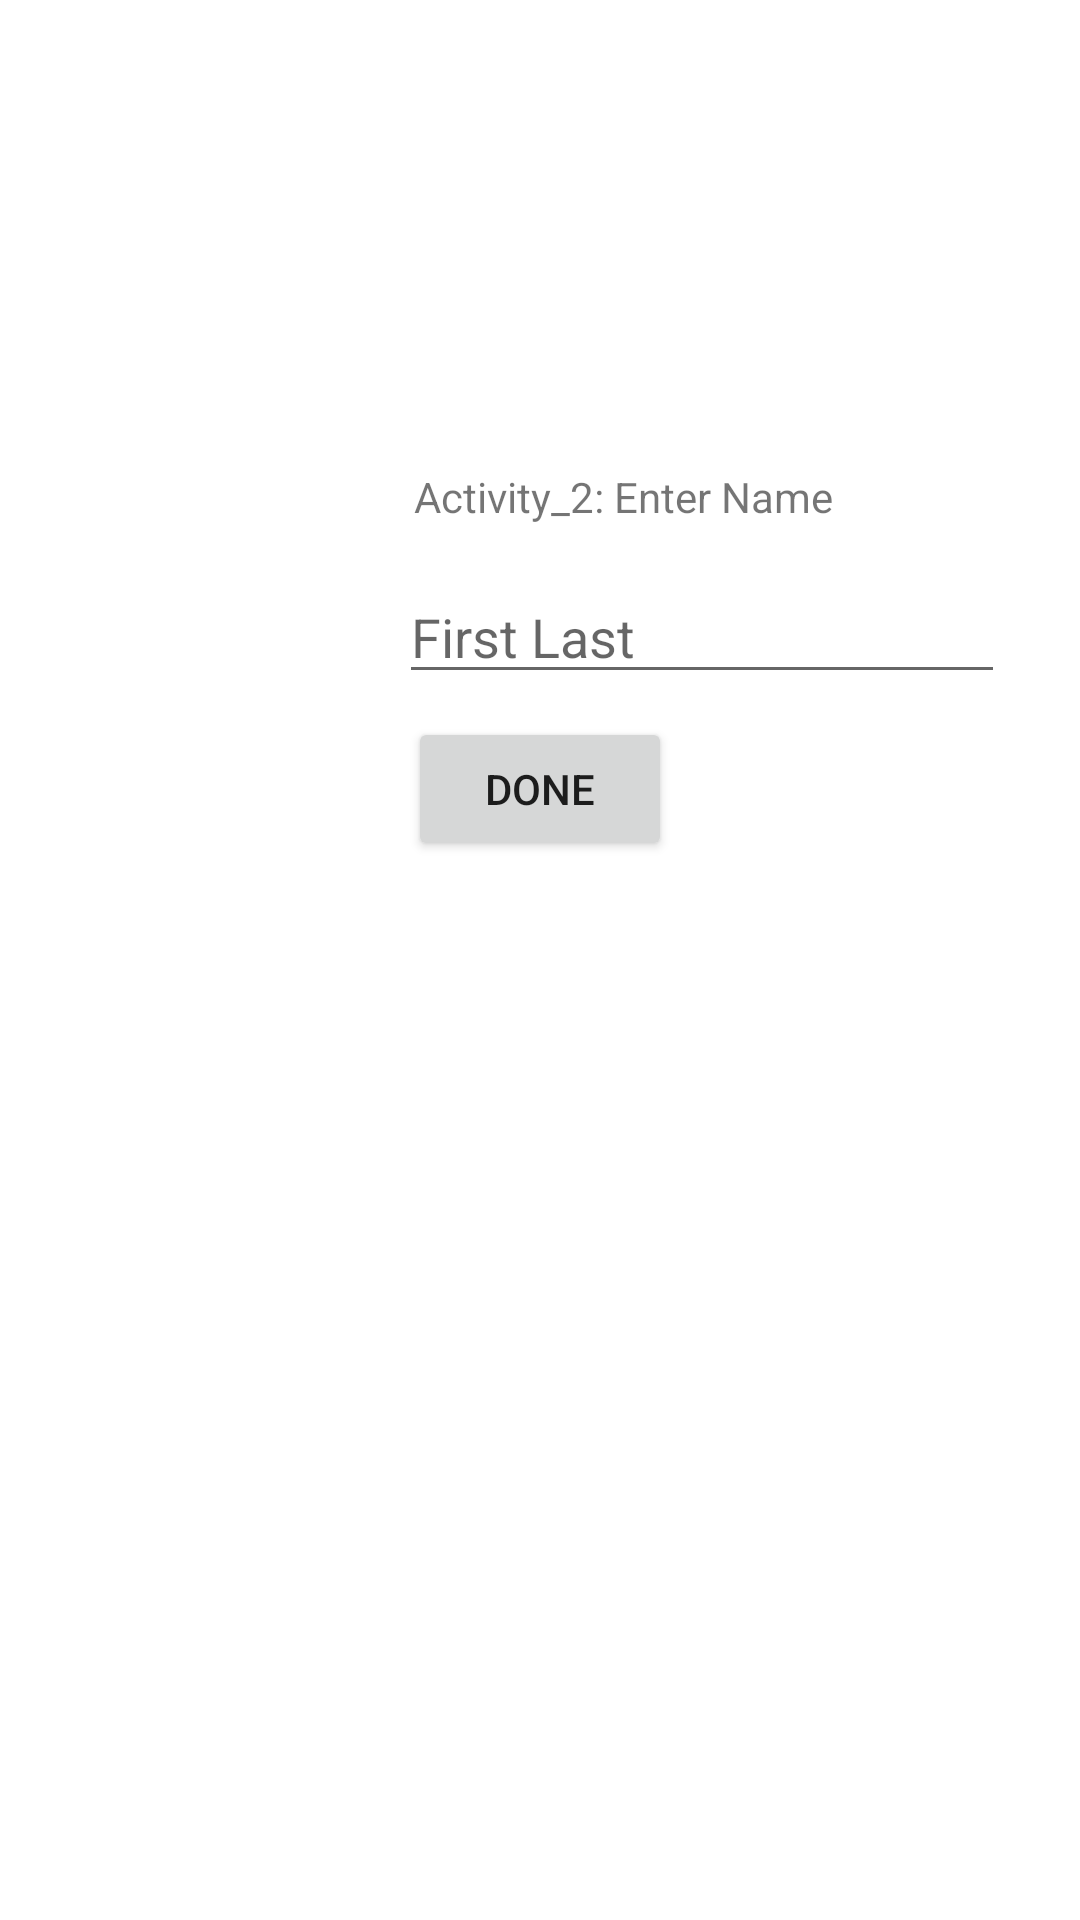

Here is an Android app screen rendered from its layout file. Give the layout XML and the strings, colors and styles it references.
<!-- AndroidManifest.xml: application theme Theme.MyApplicationTest02 -->
<!-- res/layout/activity_2__edit_contact.xml -->
<?xml version="1.0" encoding="utf-8"?>
<RelativeLayout xmlns:android="http://schemas.android.com/apk/res/android"
    xmlns:app="http://schemas.android.com/apk/res-auto"
    xmlns:tools="http://schemas.android.com/tools"
    android:layout_width="match_parent"
    android:layout_height="match_parent"
    tools:context=".Activity_2_EditContact">


    <TextView
        android:id="@+id/TextView_EnterName"
        android:layout_width="wrap_content"
        android:layout_height="wrap_content"
        android:layout_alignParentStart="true"
        android:layout_alignParentLeft="true"
        android:layout_alignParentTop="true"
        android:layout_centerInParent="true"
        android:layout_marginStart="138dp"
        android:layout_marginLeft="138dp"
        android:layout_marginTop="156dp"
        android:text="Activity_2: Enter Name" />

    <EditText
        android:id="@+id/EditText_name"
        android:layout_width="202dp"
        android:layout_height="wrap_content"
        android:layout_alignParentStart="true"
        android:layout_alignParentLeft="true"
        android:layout_alignParentTop="true"
        android:layout_centerHorizontal="true"
        android:layout_marginStart="133dp"
        android:layout_marginLeft="133dp"
        android:layout_marginTop="190dp"
        android:hint="First Last"
        android:inputType="textPersonName"
        android:imeOptions="actionDone"/>

    <Button
        android:id="@+id/Button_Done"
        android:layout_width="wrap_content"
        android:layout_height="wrap_content"
        android:layout_alignParentTop="true"
        android:layout_centerInParent="true"
        android:layout_marginTop="239dp"
        android:text="Done" />

    <View
        android:id="@+id/view"
        android:layout_width="wrap_content"
        android:layout_height="wrap_content"
        android:layout_alignParentStart="true"
        android:layout_alignParentTop="true"
        android:layout_alignParentEnd="true"
        android:layout_centerInParent="true"
        android:layout_marginStart="-2dp"
        android:layout_marginTop="-1dp"
        android:layout_marginEnd="1dp" />


</RelativeLayout>
<!-- resources referenced by this layout -->
<resources>
  <style name="Theme.MyApplicationTest02" parent="Theme.MaterialComponents.DayNight.DarkActionBar">
          
          <item name="colorPrimary">@color/purple_500</item>
          <item name="colorPrimaryVariant">@color/purple_700</item>
          <item name="colorOnPrimary">@color/white</item>
          
          <item name="colorSecondary">@color/teal_200</item>
          <item name="colorSecondaryVariant">@color/teal_700</item>
          <item name="colorOnSecondary">@color/black</item>
          
          <item name="android:statusBarColor" tools:targetApi="l">?attr/colorPrimaryVariant</item>
          
      </style>
  <!-- not gathered from this repository: default colours our renderer supplied (Android Studio template values) -->
  <color name="purple_500">#FF6200EE</color>
  <color name="purple_700">#FF3700B3</color>
  <color name="teal_200">#FF03DAC5</color>
  <color name="teal_700">#FF018786</color>
  <color name="black">#FF000000</color>
  <color name="white">#FFFFFFFF</color>
</resources>
